Run: headless pygame with SDL's dummy video driver; simulated clock (each Clock.tick advances the game by its frame time, no real sleeping); random seed 0; keys injected as events and as key.get_pressed() state; no mouse input.
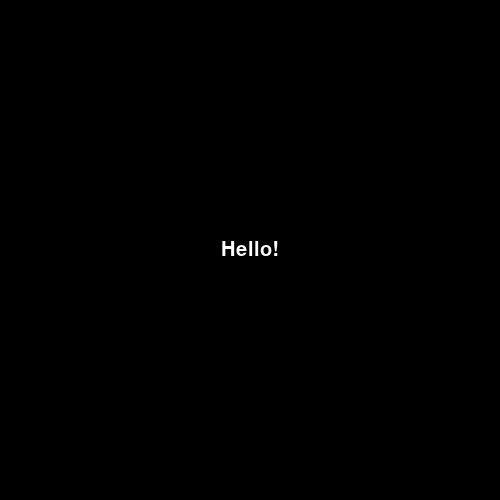
Frame 1 of 4 · flips 1–60 · no input
Frame 2 of 4 · flips 61–180 · tapped SPACE, RETURN · held RIGHT (→), D · screen unchanged from frame 1, image omitted
Frame 3 of 4 · flips 181–300 · held DOWN (↓), S · screen unchanged from frame 2, image omitted
Frame 4 of 4 · flips 301–420 · held LEFT (←), A, UP (↑), W · screen unchanged from frame 3, image omitted

The pygame program that drew these frames:

#import modules
import pygame
import sys

#globals
SCREEN_WIDTH = 500
SCREEN_HEIGHT = 500
TEXT_SIZE = 30
#setup
pygame.init()
screen = pygame.display.set_mode((SCREEN_WIDTH, SCREEN_HEIGHT))
clock = pygame.time.Clock()
running = True

#game loop
while running:
    for event in pygame.event.get():
        if event.type == pygame.QUIT:
            running = False

    #update
    screen.fill((0, 0, 0))

    #game rendering here
    font = pygame.font.SysFont('Arial', TEXT_SIZE)
    text = font.render("Hello!", True, (255,255,255))
    
    #draw
    screen.blit(text, (SCREEN_WIDTH/2 - text.get_width()/2, SCREEN_HEIGHT/2 - text.get_height()/2))
    pygame.display.flip() #screen buffering
    clock.tick(60) #fps

pygame.quit()
sys.exit()
